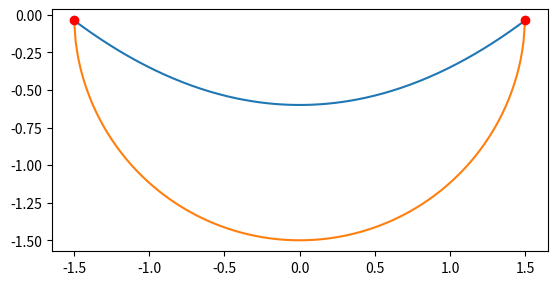
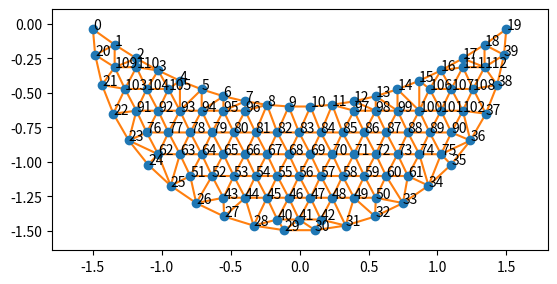
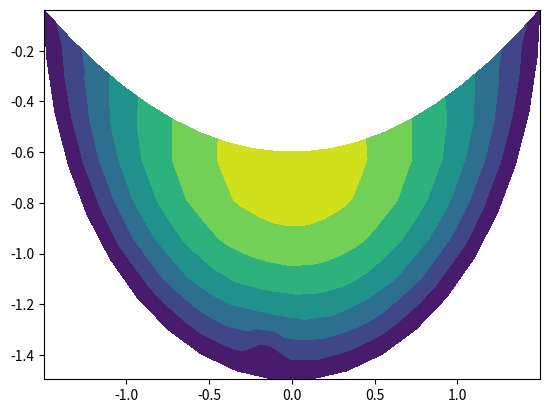
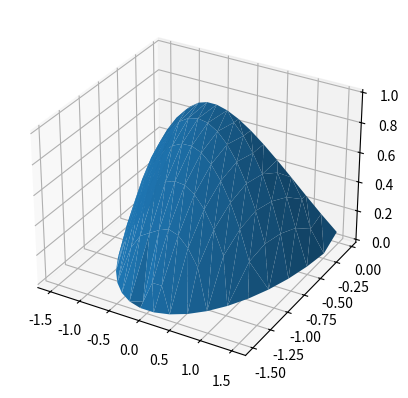

Here is the Python script that generated these plots, in order:
from numpy import *
from matplotlib import pyplot as plt
from scipy.sparse import coo_matrix
from scipy.spatial import Delaunay, delaunay_plot_2d
from numpy.linalg import norm, solve
from scipy.sparse.linalg import spsolve

#Constants
num_points = 41

#Create region
fig,ax = plt.subplots()
y0 = -2+sqrt(3.85)
x0 = sqrt(4*y0+2.4)
x = linspace(-x0,x0,300)
ax.plot(x,-0.6+0.25*x**2)
ax.plot(x,-sqrt(1.5**2-x**2))
ax.plot([x0,-x0],[y0,y0],'ro')
ax.set_aspect("equal")

# upper edge
x1 = linspace(-x0,x0,int(num_points/2))
y1 = -0.6+0.25*x1**2 

# lower edge
th = linspace(pi,2*pi,int(num_points/2 + 2))
x2 = 1.5*cos(th)
y2 = 1.5*sin(th)
x2 = x2[y2<y0]
y2 = y2[y2<y0]

# grid in interior
xx,yy = meshgrid(linspace(-1.5,1.5,int(num_points/2)),linspace(-2.05,0.95,int(num_points/2)))
xx[::2,:] += 0.5*3/20
keep = logical_and(xx**2+yy**2<1.43**2, yy<-0.66+0.25*xx**2)

x3 = xx[keep].reshape(-1)
y3 = yy[keep].reshape(-1)

xtri, ytri = hstack((x1,x2,x3)),hstack((y1,y2,y3))

de = Delaunay(stack((xtri,ytri)).T)
neighbors = de.neighbors
triangles = de.points[de.simplices,:]
centroids = triangles.sum(axis=1)/3
keep = centroids[:,1] < -0.6+0.25*centroids[:,0]**2
de.simplices = de.simplices[keep,:]
triangles = de.points[de.simplices,:]
fig, ax = plt.subplots()
delaunay_plot_2d(de,ax=ax)
ax.set_aspect("equal")
for j in range(xtri.size):
    ax.text(xtri[j],ytri[j],j)
fig.savefig("numberedgrid.png")
#Find gradient of the triangles
def mygrad(a,b,c):
    p = c-b
    q = a-b
    alpha = (q*p).sum(axis=-1)/(p*p).sum(axis=-1)
    r = q - alpha[:,None]*p
    rn = norm(r,axis=-1)
    gradphi = r/rn[:,None]**2
    area = 0.5*rn*norm(p,axis=-1)
    return gradphi,area 

grads1,areas1 = mygrad(triangles[:,0],triangles[:,1],triangles[:,2])
grads2,areas2 = mygrad(triangles[:,1],triangles[:,2],triangles[:,0])
grads3,areas3 = mygrad(triangles[:,2],triangles[:,0],triangles[:,1])
j1,j2,j3 = de.simplices[:,0], de.simplices[:,1],de.simplices[:,2]

pts = len(de.points)
# from scipy.sparse import coo_matrix
A1 = coo_matrix(((grads1 * grads1).sum(axis=-1)*areas1,(j1,j1)),shape=(pts,pts))
A2 = coo_matrix(((grads1 * grads2).sum(axis=-1)*areas1,(j1,j2)),shape=(pts,pts))
A3 = coo_matrix(((grads1 * grads3).sum(axis=-1)*areas1,(j1,j3)),shape=(pts,pts))
A4 = coo_matrix(((grads2 * grads1).sum(axis=-1)*areas1,(j2,j1)),shape=(pts,pts))
A5 = coo_matrix(((grads2 * grads2).sum(axis=-1)*areas1,(j2,j2)),shape=(pts,pts))
A6 = coo_matrix(((grads2 * grads3).sum(axis=-1)*areas1,(j2,j3)),shape=(pts,pts))
A7 = coo_matrix(((grads3 * grads1).sum(axis=-1)*areas1,(j3,j1)),shape=(pts,pts))
A8 = coo_matrix(((grads3 * grads2).sum(axis=-1)*areas1,(j3,j2)),shape=(pts,pts))
A9 = coo_matrix(((grads3 * grads3).sum(axis=-1)*areas1,(j3,j3)),shape=(pts,pts))
K = A1 + A2 + A3 + A4 + A5 + A6 + A7 + A8 + A9

Knew = K.toarray()[num_points:,num_points:]

b = zeros(pts)
for i in range(0,len(triangles)):
    volume = 4*areas1[i]/3
    b[de.simplices[i,0]] += volume
    b[de.simplices[i,1]] += volume
    b[de.simplices[i,2]] += volume

b = b[num_points:]

def upper_boundary(x,y):
    return cos(x)

boundary_matrix = K.toarray()[num_points:,0:num_points]
boundary_vector = zeros(num_points)
boundary_vector[0:int(num_points/2)] = upper_boundary(de.points[0:int(num_points/2),0], de.points[0:int(num_points/2),1])

b -= dot(boundary_matrix, boundary_vector)

c = solve(Knew,b)
areas1.sort()
print(c)

c = hstack((boundary_vector,c))

from matplotlib import tri

mytri = tri.Triangulation(de.points[:,0],de.points[:,1],de.simplices)

from scipy.linalg import eig
o1,o2, = eig(K.toarray())
fig,ax = plt.subplots()
ax.tricontourf(mytri, c)
ax = plt.figure().add_subplot(projection='3d')
ax.plot_trisurf(mytri, c, linewidth=0.2, antialiased=True)
plt.show()